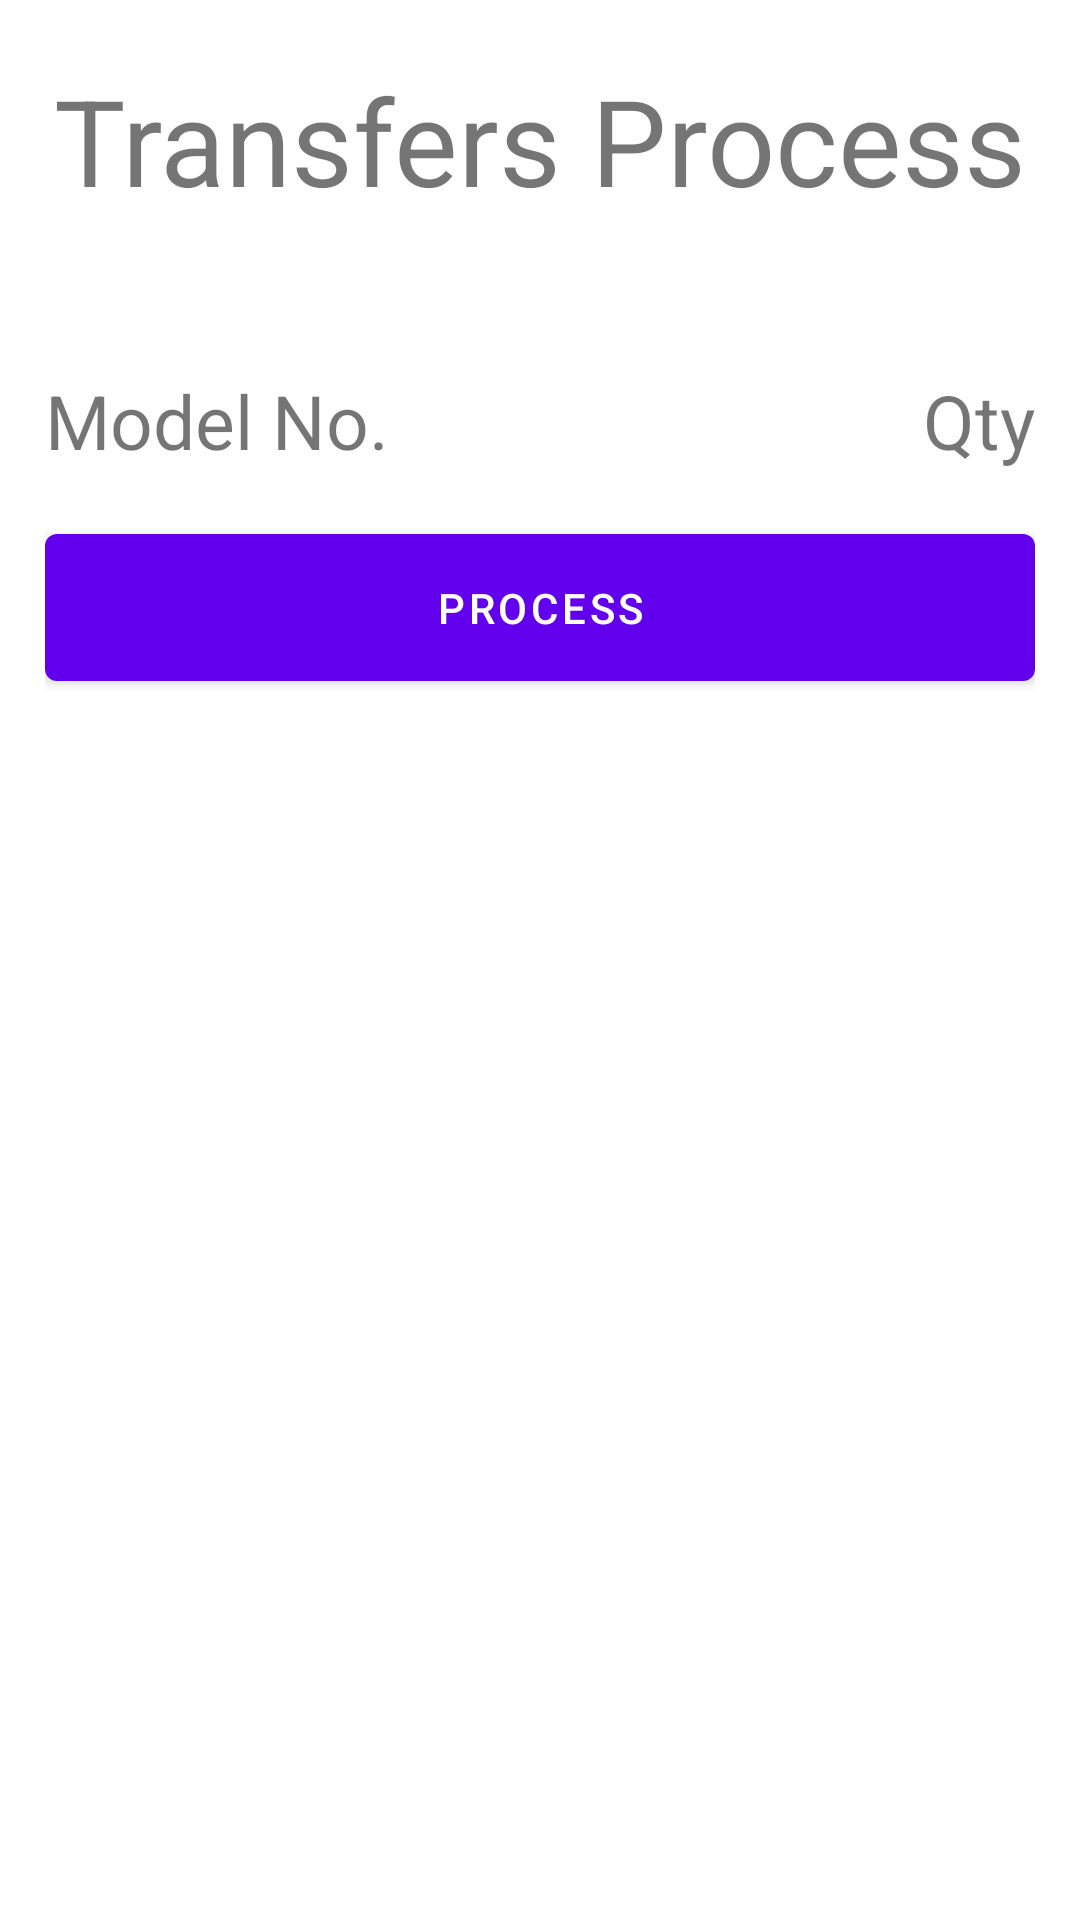

The Android layout XML behind this screen, and the referenced resources:
<!-- AndroidManifest.xml: application theme Theme.Digipro -->
<!-- res/layout/activity_transfers_process.xml -->
<?xml version="1.0" encoding="utf-8"?>
<ScrollView  xmlns:android="http://schemas.android.com/apk/res/android"
    android:layout_width="match_parent"
    android:layout_height="match_parent"
    xmlns:tools="http://schemas.android.com/tools"
    tools:context=".LotCardShow">
    <LinearLayout
        android:layout_width="match_parent"
        android:layout_height="wrap_content"
        android:orientation="vertical"
        android:paddingHorizontal="15dp"
        android:weightSum="12"
        android:paddingTop="20dp">
        <TextView
            android:layout_width="wrap_content"
            android:layout_height="wrap_content"
            android:text="@string/transfers_process"
            android:layout_gravity="center"
            android:textSize="40sp"
            android:layout_marginBottom="25sp"
            />
        <TableLayout
            android:id="@+id/data_table"
            android:layout_width="match_parent"
            android:layout_height="wrap_content"
            android:layout_marginTop="25sp"
            android:weightSum="2">
            <TableRow>
                <TextView
                    android:layout_width="match_parent"
                    android:layout_height="wrap_content"
                    android:text="@string/model_no"
                    android:layout_weight="1"
                    android:textSize="25sp"/>
                <TextView
                    android:id="@+id/reference_right"
                    android:layout_width="match_parent"
                    android:layout_height="wrap_content"
                    android:gravity="end"
                    android:layout_weight="1"
                    android:text="@string/qty"
                    android:textSize="25sp"/>
            </TableRow>
        </TableLayout>
        <Button
            android:id="@+id/transfers_action"
            android:layout_marginVertical="15sp"
            android:paddingVertical="15sp"
            android:layout_width="match_parent"
            android:layout_height="match_parent"
            android:layout_gravity="center"
            android:minHeight="50sp"
            android:text="@string/process" />
    </LinearLayout>
</ScrollView>
<!-- resources referenced by this layout -->
<resources>
  <string name="model_no">Model No.</string>
  <string name="process">Process</string>
  <string name="qty">Qty</string>
  <string name="transfers_process">Transfers Process</string>
  <style name="Theme.Digipro" parent="Theme.MaterialComponents.DayNight.DarkActionBar">
          
          <item name="colorPrimary">@color/purple_500</item>
          <item name="colorPrimaryVariant">@color/purple_700</item>
          <item name="colorOnPrimary">@color/white</item>
          
          <item name="colorSecondary">@color/teal_200</item>
          <item name="colorSecondaryVariant">@color/teal_700</item>
          <item name="colorOnSecondary">@color/black</item>
          
          <item name="android:statusBarColor" tools:targetApi="l">?attr/colorPrimaryVariant</item>
          
      </style>
  <color name="purple_500">#FF6200EE</color>
  <color name="purple_700">#FF3700B3</color>
  <color name="white">#FFFFFFFF</color>
  <color name="teal_200">#FF03DAC5</color>
  <color name="teal_700">#FF018786</color>
  <color name="black">#FF000000</color>
</resources>
